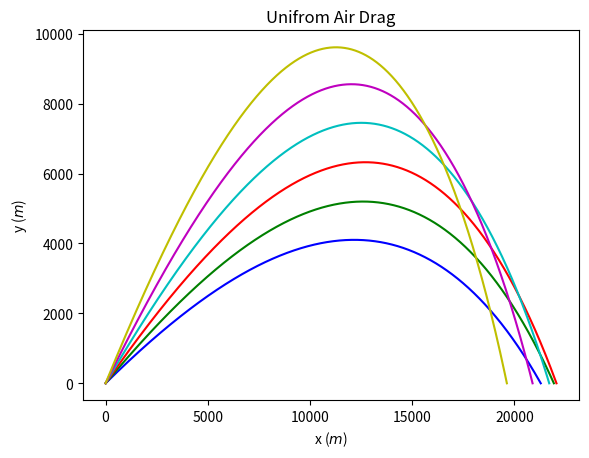

Reproduce this figure in Python.
'''import math
import mathplotlib.pyplot as plt
class cannon_trajectory:
    a=float(input('angle : '))
    def __init__(self, v_x = 700*math.cos(a*math.pi/180), v_y = 700*math.sin(a*math.pi/180), time_step = 0.05):
        self.x = [0.0]
        self.y = [0.0]
        self.vx = [v_x]
        self.vy = [v_y]
        self.dt = time_step
        self.g = 9.8
        self.v = [700.0]
    def calculate(self):
         while self.y[-1] >= 0:
            x_N = self.x[-1] + self.vx[-1] * self.dt
            vx_N = self.vx[-1] 
            y_N = self.y[-1] + self.vy[-1] * self.dt
            vy_N = self.vy[-1] - self.g*self.dt 
            v_N = math.sqrt(vx_N**2 + vy_N**2)
            self.x.append(x_N)
            self.vx.append(vx_N)
            self.y.append(y_N)
            self.vy.append(vy_N)
            self.v.append(v_N)
         r=-self.y[-2]/self.y[-1]
         xl = (self.x[-2]+r*self.x[-1])/(r+1)
         yl = 0
         self.x[-1] = xl
         self.y[-1] = yl    
       
    def show_results(self):
        plt.plot(self.x, self.y)
        plt.xlabel('x ($m$)')
        plt.ylabel('y ($m$)')
        plt.show()
a = cannon_trajectory()
a.calculate()
a.show_results()'''


# -*- coding: utf-8 -*-
"""
Created on Sun Oct 16 11:01:46 2016
@author: TanMingjun
"""

import math
import matplotlib.pyplot as plt
class cannon_trajectory:
    def __init__(self,a):
        self.x = [0.0]
        self.y = [0.0]
        self.dt = 0.01
        self.g = 9.8
        self.v = [700.0]
        self.v_x = 700*math.cos(a*math.pi/180)
        self.v_y = 700*math.sin(a*math.pi/180)
    def calculate(self):
        self.vx = [self.v_x]
        self.vy = [self.v_y]
        while self.y[-1] >= 0:
            x_N = self.x[-1] + self.vx[-1] * self.dt
            vx_N = self.vx[-1] - self.v[-1]*(4*(10)**(-5))*self.vx[-1]*self.dt
            y_N = self.y[-1] + self.vy[-1] * self.dt
            vy_N = self.vy[-1] - self.g*self.dt - self.v[-1]*(4*(10)**(-5))*self.vy[-1]*self.dt
            v_N = math.sqrt(vx_N**2 + vy_N**2)
            self.x.append(x_N)
            self.vx.append(vx_N)
            self.y.append(y_N)
            self.vy.append(vy_N)
            self.v.append(v_N)
        r=-self.y[-2]/self.y[-1]
        xl = (self.x[-2]+r*self.x[-1])/(r+1)
        yl=0
        self.x[-1] = xl
        self.y[-1] = yl
        return(self.x,self.y)
    def show_results(self, color, label):
        plt.plot(self.x, self.y,color)
        plt.xlabel('x ($m$)')
        plt.ylabel('y ($m$)')
        plt.show()
A=cannon_trajectory(30)
A.calculate()
A.show_results('b','$30\degree$')
A1=cannon_trajectory(35)
A1.calculate()
A1.show_results('g','$35\degree$')
A2=cannon_trajectory(40)
A2.calculate()
A2.show_results('r','$40\degree$')
A3=cannon_trajectory(45)
A3.calculate()
A3.show_results('c','$45\degree$')
A4=cannon_trajectory(50)
A4.calculate()
A4.show_results('m','$50\degree$')
A5=cannon_trajectory(55)
A5.calculate()
A5.show_results('y','$50\degree$')   
plt.title('Unifrom Air Drag')
plt.show()

